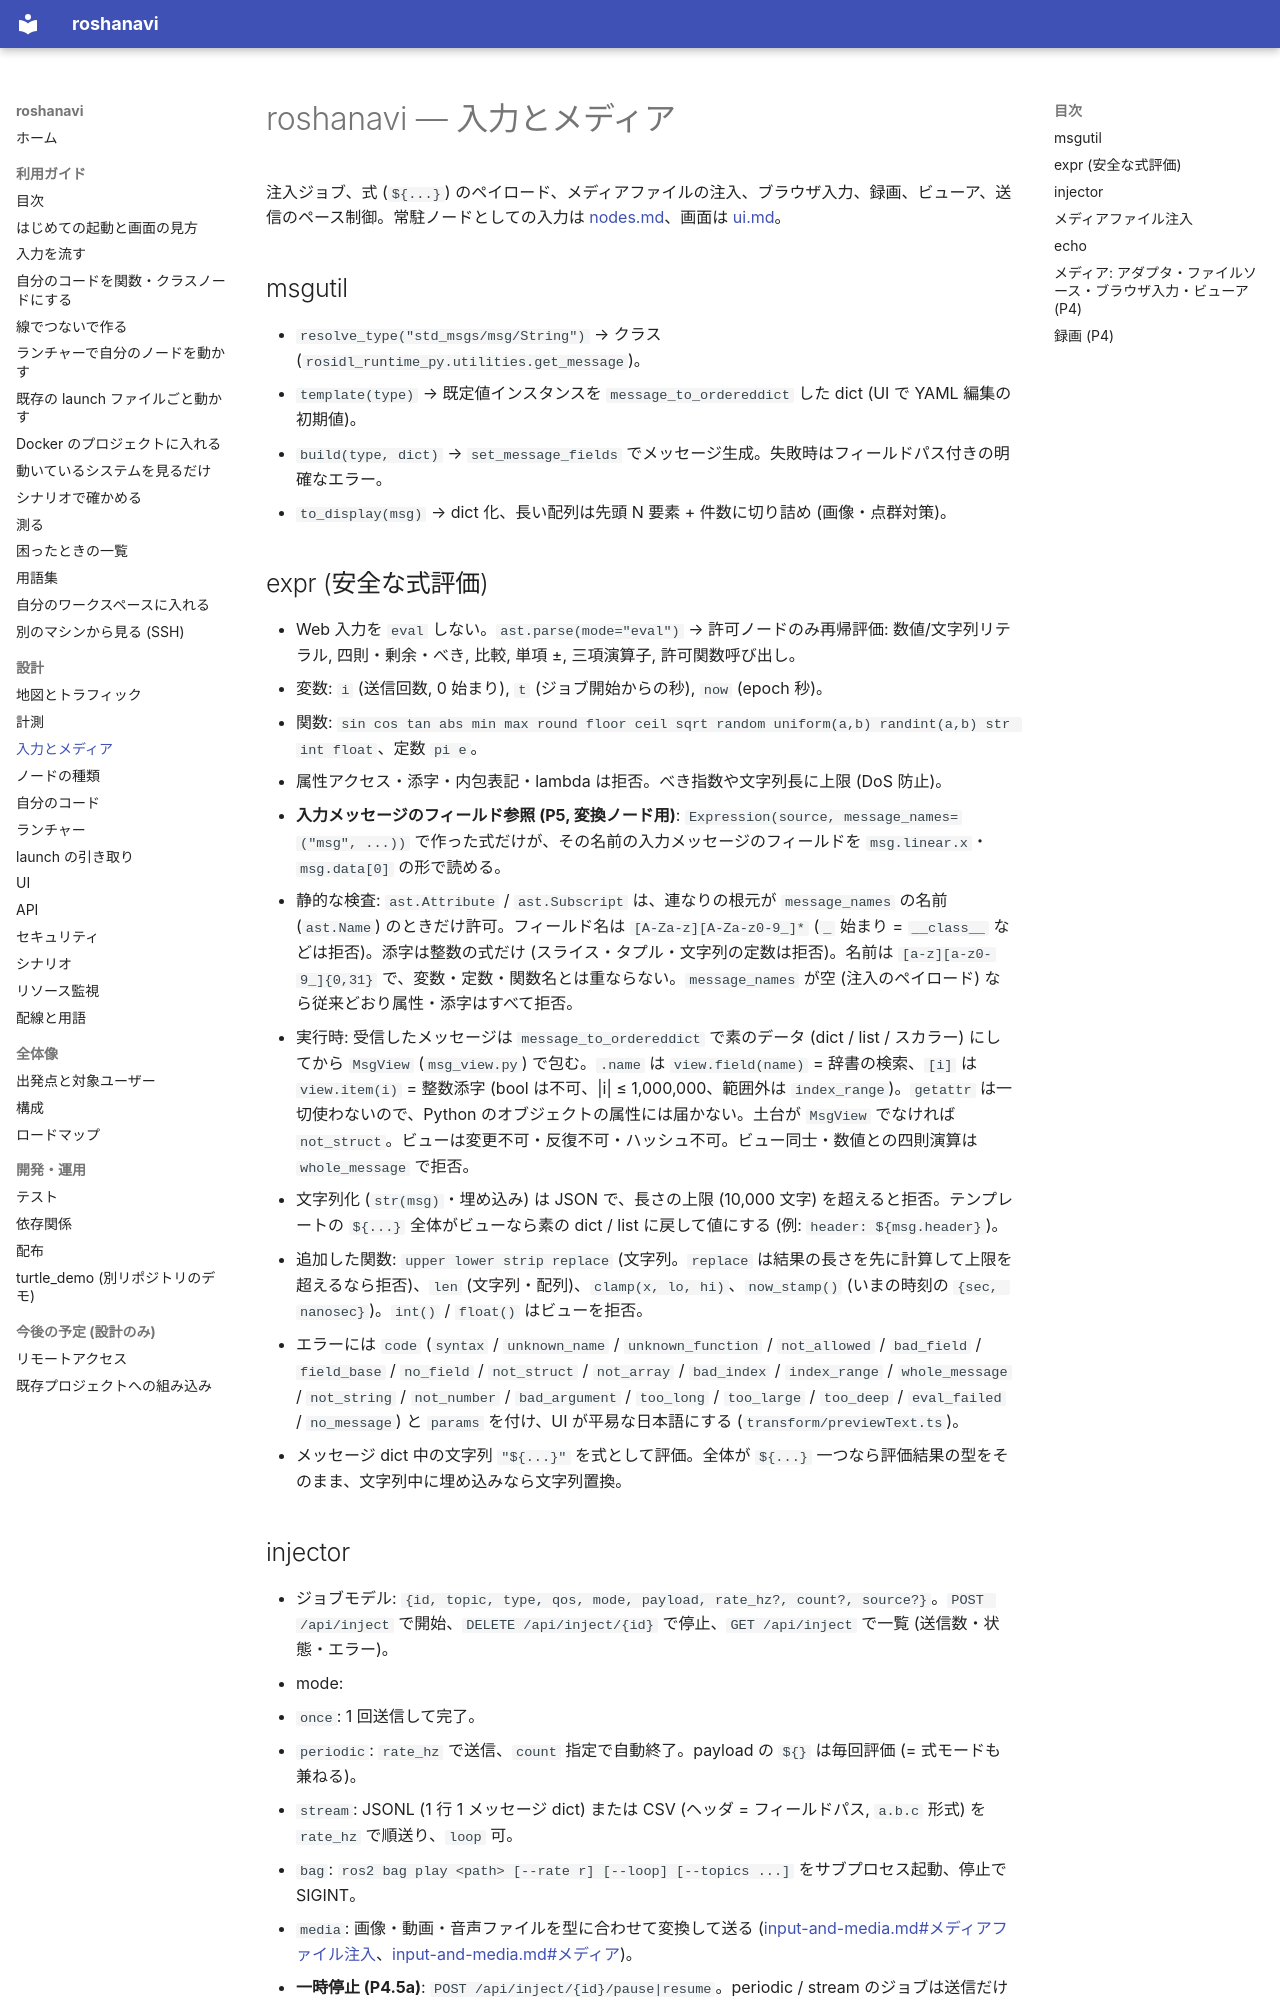

repository: shimejilib/roshanavi · page: design/input-and-media/index.html · generator: mkdocs

# roshanavi — 入力とメディア

注入ジョブ、式 (`${...}`) のペイロード、メディアファイルの注入、ブラウザ入力、録画、ビューア、送信のペース制御。常駐ノードとしての入力は [nodes.md](nodes.md)、画面は [ui.md](ui.md)。

## msgutil
- `resolve_type("std_msgs/msg/String")` → クラス (`rosidl_runtime_py.utilities.get_message`)。
- `template(type)` → 既定値インスタンスを `message_to_ordereddict` した dict (UI で YAML 編集の初期値)。
- `build(type, dict)` → `set_message_fields` でメッセージ生成。失敗時はフィールドパス付きの明確なエラー。
- `to_display(msg)` → dict 化、長い配列は先頭 N 要素 + 件数に切り詰め (画像・点群対策)。

## expr (安全な式評価)
- Web 入力を `eval` しない。`ast.parse(mode="eval")` → 許可ノードのみ再帰評価: 数値/文字列リテラル, 四則・剰余・べき, 比較, 単項 ±, 三項演算子, 許可関数呼び出し。
- 変数: `i` (送信回数, 0 始まり), `t` (ジョブ開始からの秒), `now` (epoch 秒)。
- 関数: `sin cos tan abs min max round floor ceil sqrt random uniform(a,b) randint(a,b) str int float`、定数 `pi e`。
- 属性アクセス・添字・内包表記・lambda は拒否。べき指数や文字列長に上限 (DoS 防止)。
- **入力メッセージのフィールド参照 (P5, 変換ノード用)**: `Expression(source, message_names=("msg", ...))` で作った式だけが、その名前の入力メッセージのフィールドを `msg.linear.x`・`msg.data[0]` の形で読める。
  - 静的な検査: `ast.Attribute` / `ast.Subscript` は、連なりの根元が `message_names` の名前 (`ast.Name`) のときだけ許可。フィールド名は `[A-Za-z][A-Za-z0-9_]*` (`_` 始まり = `__class__` などは拒否)。添字は整数の式だけ (スライス・タプル・文字列の定数は拒否)。名前は `[a-z][a-z0-9_]{0,31}` で、変数・定数・関数名とは重ならない。`message_names` が空 (注入のペイロード) なら従来どおり属性・添字はすべて拒否。
  - 実行時: 受信したメッセージは `message_to_ordereddict` で素のデータ (dict / list / スカラー) にしてから `MsgView` (`msg_view.py`) で包む。`.name` は `view.field(name)` = 辞書の検索、`[i]` は `view.item(i)` = 整数添字 (bool は不可、|i| ≤ 1,000,000、範囲外は `index_range`)。`getattr` は一切使わないので、Python のオブジェクトの属性には届かない。土台が `MsgView` でなければ `not_struct`。ビューは変更不可・反復不可・ハッシュ不可。ビュー同士・数値との四則演算は `whole_message` で拒否。
  - 文字列化 (`str(msg)`・埋め込み) は JSON で、長さの上限 (10,000 文字) を超えると拒否。テンプレートの `${...}` 全体がビューなら素の dict / list に戻して値にする (例: `header: ${msg.header}`)。
  - 追加した関数: `upper lower strip replace` (文字列。`replace` は結果の長さを先に計算して上限を超えるなら拒否)、`len` (文字列・配列)、`clamp(x, lo, hi)`、`now_stamp()` (いまの時刻の `{sec, nanosec}`)。`int()` / `float()` はビューを拒否。
  - エラーには `code` (`syntax` / `unknown_name` / `unknown_function` / `not_allowed` / `bad_field` / `field_base` / `no_field` / `not_struct` / `not_array` / `bad_index` / `index_range` / `whole_message` / `not_string` / `not_number` / `bad_argument` / `too_long` / `too_large` / `too_deep` / `eval_failed` / `no_message`) と `params` を付け、UI が平易な日本語にする (`transform/previewText.ts`)。
- メッセージ dict 中の文字列 `"${...}"` を式として評価。全体が `${...}` 一つなら評価結果の型をそのまま、文字列中に埋め込みなら文字列置換。

## injector
- ジョブモデル: `{id, topic, type, qos, mode, payload, rate_hz?, count?, source?}`。`POST /api/inject` で開始、`DELETE /api/inject/{id}` で停止、`GET /api/inject` で一覧 (送信数・状態・エラー)。
- mode:
  - `once`: 1 回送信して完了。
  - `periodic`: `rate_hz` で送信、`count` 指定で自動終了。payload の `${}` は毎回評価 (= 式モードも兼ねる)。
  - `stream`: JSONL (1 行 1 メッセージ dict) または CSV (ヘッダ = フィールドパス, `a.b.c` 形式) を `rate_hz` で順送り、`loop` 可。
  - `bag`: `ros2 bag play <path> [--rate r] [--loop] [--topics ...]` をサブプロセス起動、停止で SIGINT。
  - `media`: 画像・動画・音声ファイルを型に合わせて変換して送る ([input-and-media.md#メディアファイル注入](input-and-media.md#メディアファイル注入)、[input-and-media.md#メディア](input-and-media.md#メディア-アダプタファイルソースブラウザ入力ビューア-p4))。
- **一時停止 (P4.5a)**: `POST /api/inject/{id}/pause|resume`。periodic / stream のジョブは送信だけを飛ばし、タイマーは動かし続ける (再開してもまとめ送りしない)。media はペーサーごと止めて**ソースを保持する** (一時停止中はフレームを読み進めず、捨てず、`count` にも数えない。読み込みはバッファが満杯になった時点で止まる。再開すると保持していたフレームから送り直し、予定時刻は再開の瞬間から数え直す)。once・bag・capture は `not_pausable`、終了済みは 409 `not_running`。ジョブに `paused`, `pausable` を出す。
  - (`capture`: ブラウザのマイク・カメラ。`/ws/capture` で始まり、ジョブ一覧と地図には同じ形で出る。[input-and-media.md#メディア](input-and-media.md#メディア-アダプタファイルソースブラウザ入力ビューア-p4))
- ファイルパス (stream / bag) は設定された `data_dir` (既定 `/data`) 配下のみ許可 (realpath で検査、パストラバーサル防止)。
- publisher はジョブごとに作成、終了時に破棄。
